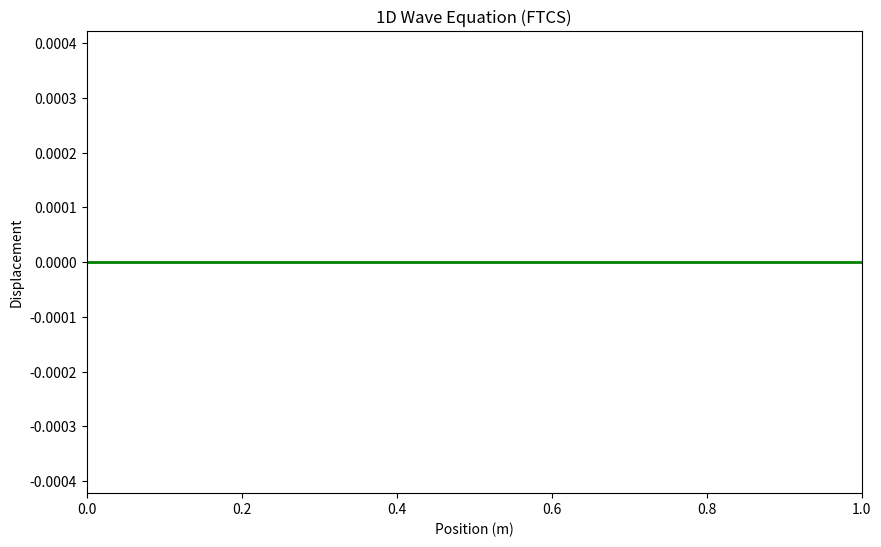

The matplotlib source for this figure:
import numpy as np
import matplotlib.pyplot as plt
from matplotlib.animation import FuncAnimation

def u_t(x, C=1, d=0.1, sigma=0.3, L=1):
    """
    Calculates the initial velocity profile psi(x).
    Args:
        x (np.ndarray): Position array.
        C (float): Amplitude constant.
        d (float): Offset for the exponential term.
        sigma (float): Width of the exponential term.
        L (float): Length of the string.
    Returns:
        np.ndarray: Initial velocity profile.
    """
    return C * x * (L - x) / L / L * np.exp(-(x - d)**2 / (2 * sigma**2))

def solve_wave_equation_ftcs(parameters):
    """
    Solves the 1D wave equation using the FTCS finite difference method.

    Args:
        parameters (dict): A dictionary containing the following parameters:
            - 'a': Wave speed (m/s).
            - 'L': Length of the string (m).
            - 'd': Offset for the initial velocity profile (m).
            - 'C': Amplitude constant for the initial velocity profile (m/s).
            - 'sigma': Width of the initial velocity profile (m).
            - 'dx': Spatial step size (m).
            - 'dt': Time step size (s).
            - 'total_time': Total simulation time (s).

    Returns:
        tuple: A tuple containing:
            - np.ndarray: The solution array u(x, t).
            - np.ndarray: The spatial array x.
            - np.ndarray: The time array t.
    """
    a = parameters.get('a', 100)
    L = parameters.get('L', 1)
    d = parameters.get('d', 0.1)
    C = parameters.get('C', 1)
    sigma = parameters.get('sigma', 0.3)
    dx = parameters.get('dx', 0.01)
    dt = parameters.get('dt', 5e-5)
    total_time = parameters.get('total_time', 0.1)

    x = np.arange(0, L + dx, dx)
    t = np.arange(0, total_time + dt, dt)
    u = np.zeros((x.size, t.size), float)

    # Stability condition check (c < 1)
    c_val = (a * dt / dx)**2
    if c_val >= 1:
        print(f"Warning: Stability condition c = {c_val} >= 1. Solution may be unstable.")

    # Initial conditions: u(x, 0) = 0 (string at rest)
    # u(x, 1) calculation using initial velocity u_t(x, 0)
    # u_i,1 = c/2 * (u_i+1,0 + u_i-1,0) + (1-c) * u_i,0 + u_t(x,0) * dt
    # Since u_i,0 = 0, this simplifies to:
    # u_i,1 = u_t(x,0) * dt
    # The provided formula in the markdown is:
    # u_i,1 = c/2 * (u_i+1,0 + u_i-1,0) + (1-c) * u_i,0 + u_t(x,0) * dt
    # This formula is for a general case where u_i,0 might not be zero.
    # Given u(x,0) = 0, the terms with u_i,0 become zero.
    # So, u[1:-1, 1] = u_t(x[1:-1]) * dt should be sufficient if u_i,0 is strictly 0.
    # However, the provided markdown code uses:
    # u[1:-1,1] = c/2*(u[2:,0]+u[:-2,0])+(1-c)*u[1:-1,0]+u_t(x[1:-1])*dt
    # Let's stick to the provided code's implementation for u[1:-1,1] for consistency.
    # Note: u[2:,0], u[:-2,0], u[1:-1,0] are all zeros due to np.zeros initialization.
    # So, u[1:-1,1] effectively becomes u_t(x[1:-1]) * dt.
    u[1:-1, 1] = u_t(x[1:-1], C, d, sigma, L) * dt

    # FTCS scheme for subsequent time steps
    # u_i,j+1 = c * (u_i+1,j + u_i-1,j) + 2 * (1-c) * u_i,j - u_i,j-1
    for j in range(1, t.size - 1):
        u[1:-1, j + 1] = c_val * (u[2:, j] + u[:-2, j]) + 2 * (1 - c_val) * u[1:-1, j] - u[1:-1, j - 1]

    return u, x, t

if __name__ == "__main__":
    # Demonstration and testing
    params = {
        'a': 100,
        'L': 1,
        'd': 0.1,
        'C': 1,
        'sigma': 0.3,
        'dx': 0.01,
        'dt': 5e-5,
        'total_time': 0.1
    }
    u_sol, x_sol, t_sol = solve_wave_equation_ftcs(params)

    fig = plt.figure(figsize=(10, 6))
    ax = fig.add_subplot(111, xlim=(0, params['L']), ylim=(u_sol.min() * 1.1, u_sol.max() * 1.1))
    line, = ax.plot([], [], 'g-', lw=2)
    ax.set_title("1D Wave Equation (FTCS)")
    ax.set_xlabel("Position (m)")
    ax.set_ylabel("Displacement")

    def update(frame):
        line.set_data(x_sol, u_sol[:, frame])
        return line,

    ani = FuncAnimation(fig, update, frames=t_sol.size, interval=1, blit=True)
    plt.show()
